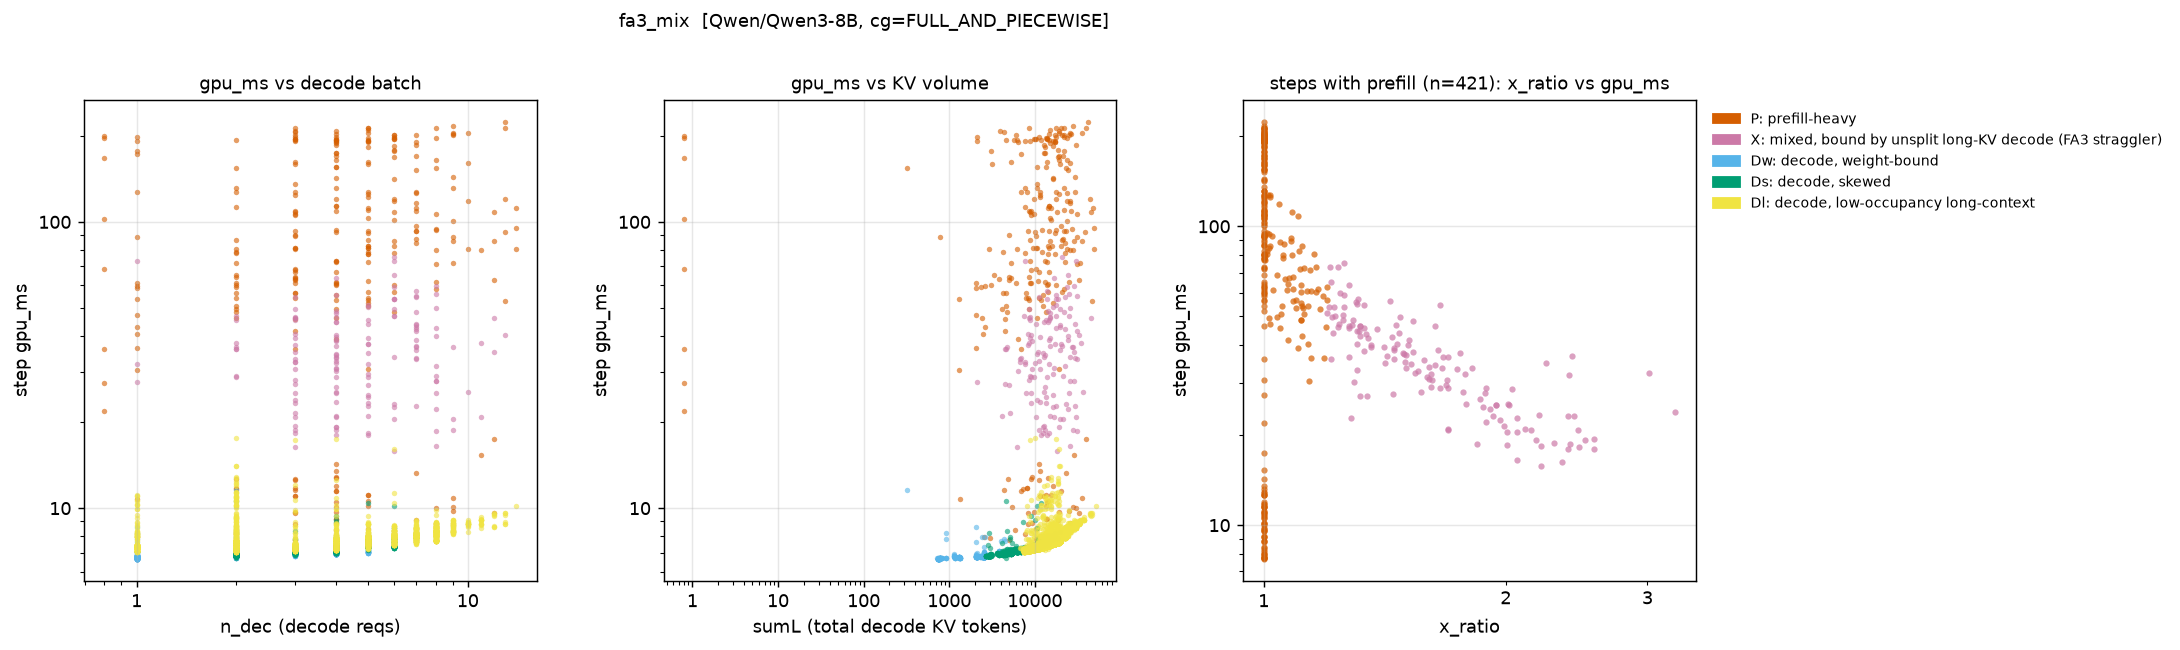

Values plotted in this chart, from the file beside it:
step, regime, gpu_ms, n_dec, n_pre, sumL, x_ratio
4, P, 102.7, 0, 1, 0.0, 1.0
5, P, 200.2, 0, 2, 0.0, 1.0
6, P, 177.5, 1, 2, 3048, 1.0
7, X, 46.27, 3, 1, 14957, 1.632
8, X, 63.67, 4, 2, 16725, 1.277
9, Dl, 7.709, 5, 0, 14995, 1.0
10, X, 36.76, 4, 1, 14877, 2.42
11, Dl, 7.65, 5, 0, 15870, 1.0
12, Dl, 7.639, 5, 0, 15875, 1.0
13, Dl, 7.437, 3, 0, 11834, 1.0
14, Dl, 7.362, 3, 0, 11837, 1.0
15, Ds, 6.943, 2, 0, 4273, 1.0
16, Ds, 6.938, 2, 0, 4275, 1.0
17, Dw, 6.81, 1, 0, 2503, 1.0
18, Dw, 6.79, 1, 0, 2504, 1.0
19, Dw, 6.788, 1, 0, 2505, 1.0
20, Dw, 6.783, 1, 0, 2506, 1.0
21, Dw, 6.81, 1, 0, 2507, 1.0
22, P, 27.35, 0, 1, 0.0, 1.0
23, P, 21.93, 0, 1, 0.0, 1.0
24, Dw, 6.676, 1, 0, 728.0, 1.0
25, Dw, 6.671, 1, 0, 729.0, 1.0
26, Dw, 6.653, 1, 0, 730.0, 1.0
27, Dw, 6.664, 1, 0, 731.0, 1.0
28, Dw, 6.662, 1, 0, 732.0, 1.0
29, Dw, 6.662, 1, 0, 733.0, 1.0
30, Dw, 6.666, 1, 0, 734.0, 1.0
31, Dw, 6.658, 1, 0, 735.0, 1.0
32, Dw, 6.653, 1, 0, 736.0, 1.0
33, Dw, 6.673, 1, 0, 737.0, 1.0
34, Dw, 6.666, 1, 0, 738.0, 1.0
35, Dw, 6.649, 1, 0, 739.0, 1.0
36, Dw, 6.665, 1, 0, 740.0, 1.0
37, Dw, 6.658, 1, 0, 741.0, 1.0
38, Dw, 6.665, 1, 0, 742.0, 1.0
39, Dw, 6.667, 1, 0, 743.0, 1.0
40, Dw, 6.669, 1, 0, 744.0, 1.0
41, Dw, 6.673, 1, 0, 745.0, 1.0
42, Dw, 6.658, 1, 0, 746.0, 1.0
43, Dw, 6.67, 1, 0, 747.0, 1.0
44, Dw, 6.659, 1, 0, 748.0, 1.0
45, Dw, 6.656, 1, 0, 749.0, 1.0
46, Dw, 6.669, 1, 0, 750.0, 1.0
47, Dw, 6.671, 1, 0, 751.0, 1.0
48, Dw, 6.655, 1, 0, 752.0, 1.0
49, Dw, 6.662, 1, 0, 753.0, 1.0
50, Dw, 6.655, 1, 0, 754.0, 1.0
51, Dw, 6.668, 1, 0, 755.0, 1.0
52, Dw, 6.661, 1, 0, 756.0, 1.0
53, Dw, 6.671, 1, 0, 757.0, 1.0
54, Dw, 6.672, 1, 0, 758.0, 1.0
55, Dw, 6.66, 1, 0, 759.0, 1.0
56, Dw, 6.66, 1, 0, 760.0, 1.0
57, Dw, 6.669, 1, 0, 761.0, 1.0
58, Dw, 6.663, 1, 0, 762.0, 1.0
59, Dw, 6.665, 1, 0, 763.0, 1.0
60, Dw, 6.669, 1, 0, 764.0, 1.0
61, Dw, 6.667, 1, 0, 765.0, 1.0
62, Dw, 6.663, 1, 0, 766.0, 1.0
63, Dw, 6.663, 1, 0, 767.0, 1.0
... 15,415 more rows
